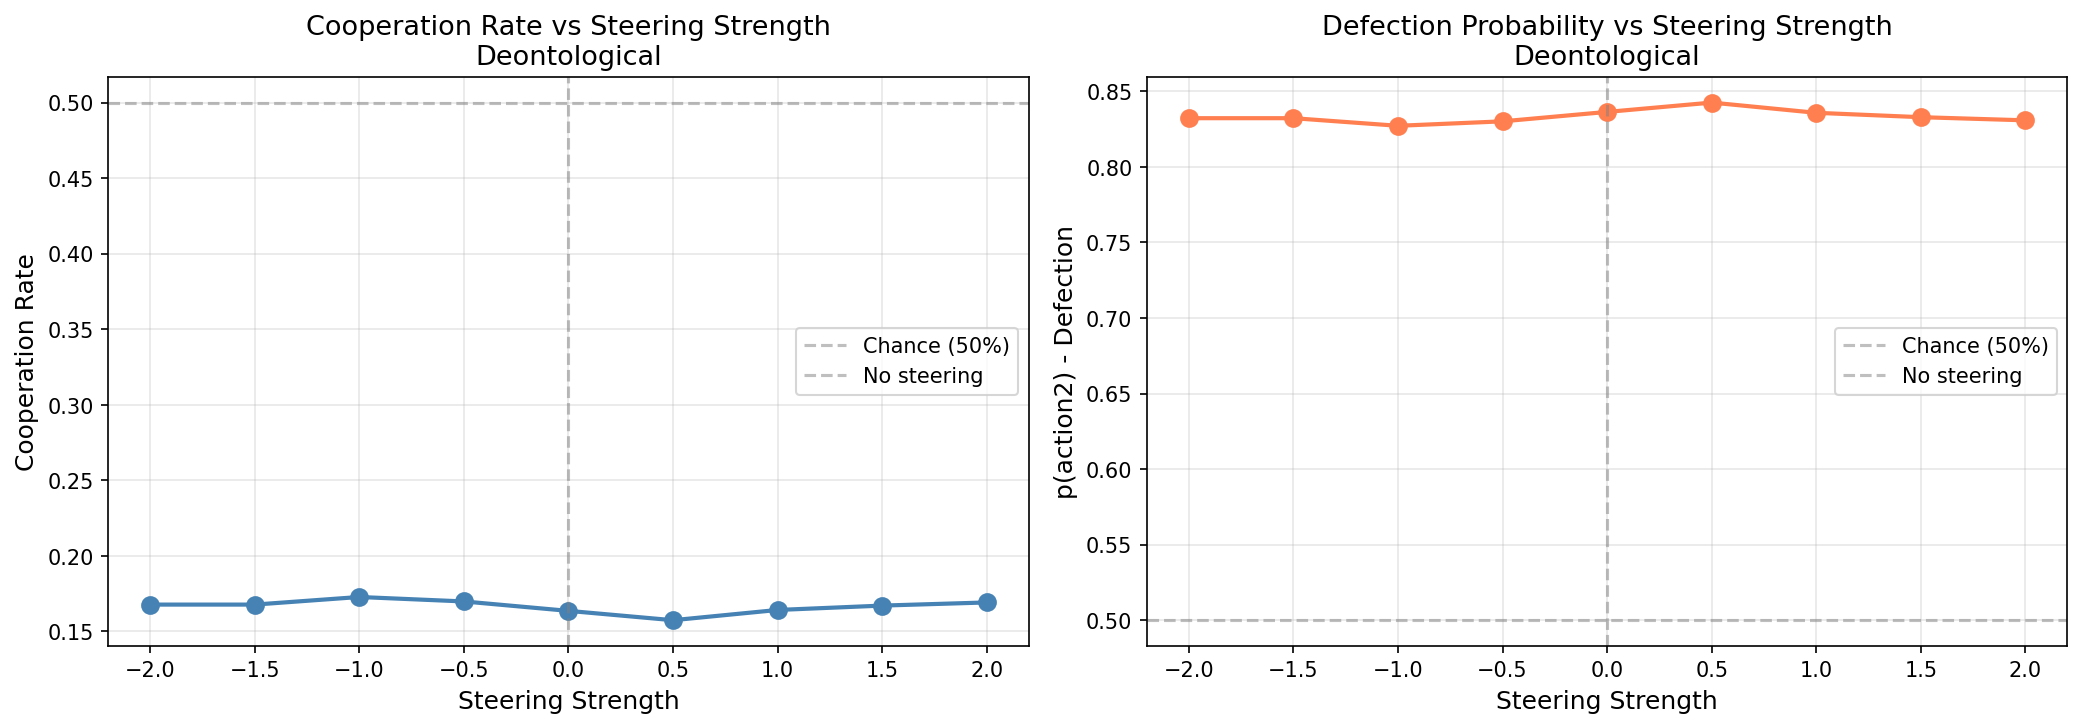

Source data for this figure (header and first rows):
strength, mean_p_action2, mean_coop_rate
-2.0, 0.8322, 0.1678
-1.5, 0.8322, 0.1678
-1.0, 0.8272, 0.1728
-0.5, 0.8301, 0.1699
0.0, 0.8364, 0.1636
0.5, 0.8425, 0.1575
1.0, 0.8358, 0.1642
1.5, 0.8329, 0.1671
2.0, 0.8308, 0.1692
